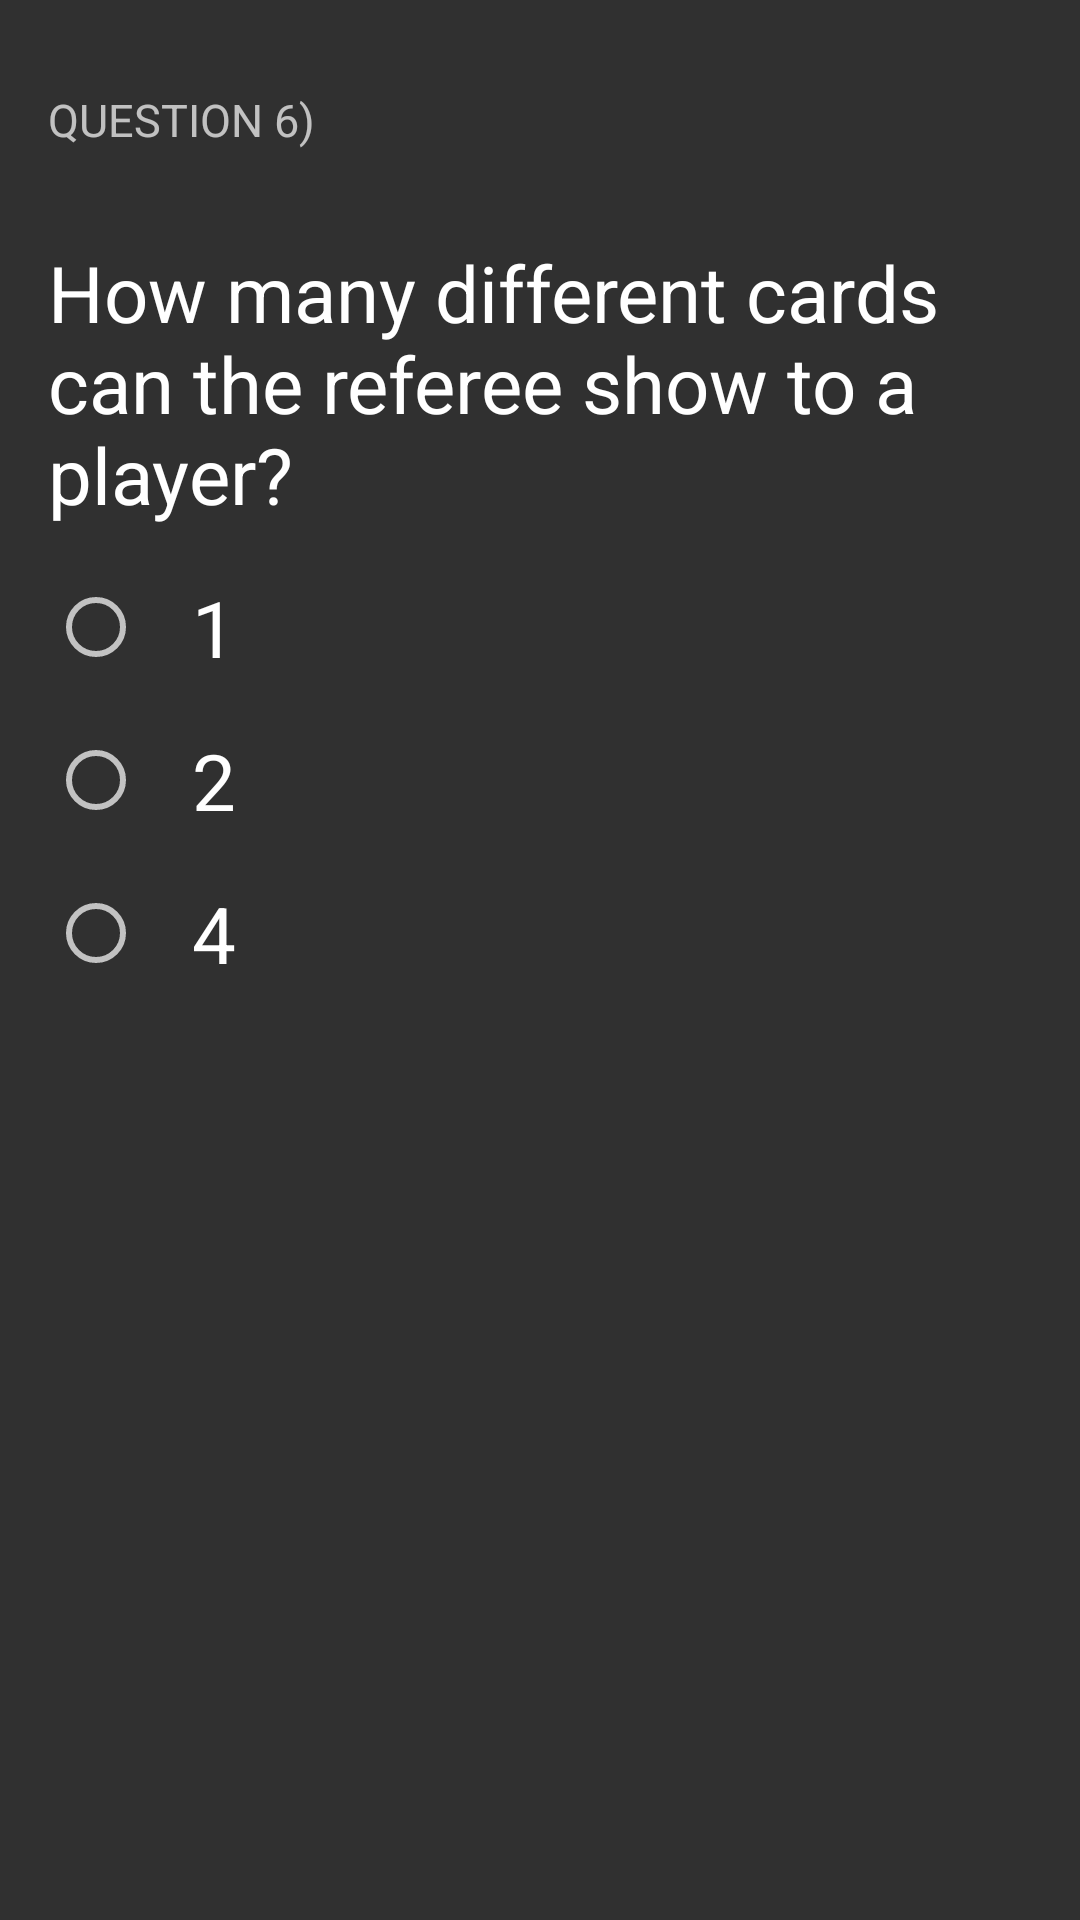

Reconstruct the res/layout file that produces this screen, plus the resources it refers to.
<!-- AndroidManifest.xml: application theme AppTheme -->
<!-- res/layout/question_6.xml -->
<?xml version="1.0" encoding="utf-8"?>
<ScrollView xmlns:android="http://schemas.android.com/apk/res/android"
    xmlns:tools="http://schemas.android.com/tools"
    android:layout_width="match_parent"
    android:layout_height="match_parent"
    tools:context="com.example.android.soccerquizapp.MainActivity">

    <LinearLayout style="@style/LinearLayoutTheme">

        <TextView
            style="@style/HeaderTextStyle"
            android:text="@string/q_6" />

        <TextView
            style="@style/QuestionTextView"
            android:text="@string/question_6" />

        <RadioGroup
            android:id="@+id/r_group_6"
            style="@style/RadioGroupTheme">

            <RadioButton
                android:id="@+id/radio_button_a_q6"
                style="@style/RadioButtonTheme"
                android:text="@string/answer_6_a" />

            <RadioButton
                android:id="@+id/radio_button_b_q6"
                style="@style/RadioButtonTheme"
                android:text="@string/answer_6_b" />

            <RadioButton
                android:id="@+id/radio_button_c_q6"
                style="@style/RadioButtonTheme"
                android:text="@string/answer_6_c" />
        </RadioGroup>

        <Button
            android:id="@+id/nb6"
            style="@style/StartQuizButtonTheme.NQSVRButtonTheme"
            android:onClick="nextQuestion6" />

    </LinearLayout>
</ScrollView>
<!-- resources referenced by this layout -->
<resources>
  <string name="answer_6_a">1</string>
  <string name="answer_6_b">2</string>
  <string name="answer_6_c">4</string>
  <string name="q_6">Question 6)</string>
  <string name="question_6">How many different cards can the referee show to a player?</string>
  <style name="HeaderTextStyle">
          <item name="android:layout_width">wrap_content</item>
          <item name="android:layout_height">@dimen/header_text_height</item>
          <item name="android:gravity">center_vertical</item>
          <item name="android:textAllCaps">true</item>
          <item name="android:textSize">@dimen/header_text_textsize</item>
          <item name="android:layout_marginBottom">@dimen/marginBottom</item>
      </style>
  <style name="LinearLayoutTheme">
          <item name="android:orientation">vertical</item>
          <item name="android:layout_width">match_parent</item>
          <item name="android:layout_height">match_parent</item>
          <item name="android:padding">@dimen/padding</item>
      </style>
  <style name="QuestionTextView">
          <item name="android:layout_width">wrap_content</item>
          <item name="android:layout_height">wrap_content</item>
          <item name="android:textSize">@dimen/textSize</item>
          <item name="android:textColor">@color/colorQuestion</item>
          <item name="android:layout_marginBottom">@dimen/marginBottom</item>
      </style>
  <style name="RadioButtonTheme">
          <item name="android:layout_width">wrap_content</item>
          <item name="android:layout_height">wrap_content</item>
          <item name="android:textSize">@dimen/textSize</item>
          <item name="android:paddingLeft">@dimen/padding</item>
          <item name="android:layout_marginBottom">@dimen/marginBottom</item>
          <item name="android:textAppearance">?android:textAppearanceMedium</item>
      </style>
  <style name="RadioGroupTheme">
          <item name="android:layout_width">wrap_content</item>
          <item name="android:layout_height">wrap_content</item>
          <item name="android:orientation">vertical</item>
      </style>
  <style name="StartQuizButtonTheme.NQSVRButtonTheme">
          <item name="android:layout_width">wrap_content</item>
          <item name="android:layout_height">wrap_content</item>
          <item name="android:layout_gravity">center</item>
          <item name="android:textColor">@color/colorAccent</item>
          <item name="android:text">@string/next_button</item>
          <item name="android:visibility">gone</item>
      </style>
  <style name="AppTheme" parent="Theme.AppCompat">
          
          <item name="colorPrimary">@color/colorPrimary</item>
          <item name="colorPrimaryDark">@color/colorPrimaryDark</item>
          <item name="colorAccent">@color/colorAccent</item>
      </style>
  <dimen name="header_text_height">48dp</dimen>
  <dimen name="header_text_textsize">15sp</dimen>
  <dimen name="marginBottom">16dp</dimen>
  <dimen name="padding">16dp</dimen>
  <dimen name="textSize">26sp</dimen>
  <color name="colorQuestion">#FFFFFF</color>
  <color name="colorAccent">#4CAF50</color>
  <string name="next_button">Next</string>
  <color name="colorPrimary">#4CAF50</color>
  <color name="colorPrimaryDark">#388E3C</color>
</resources>
